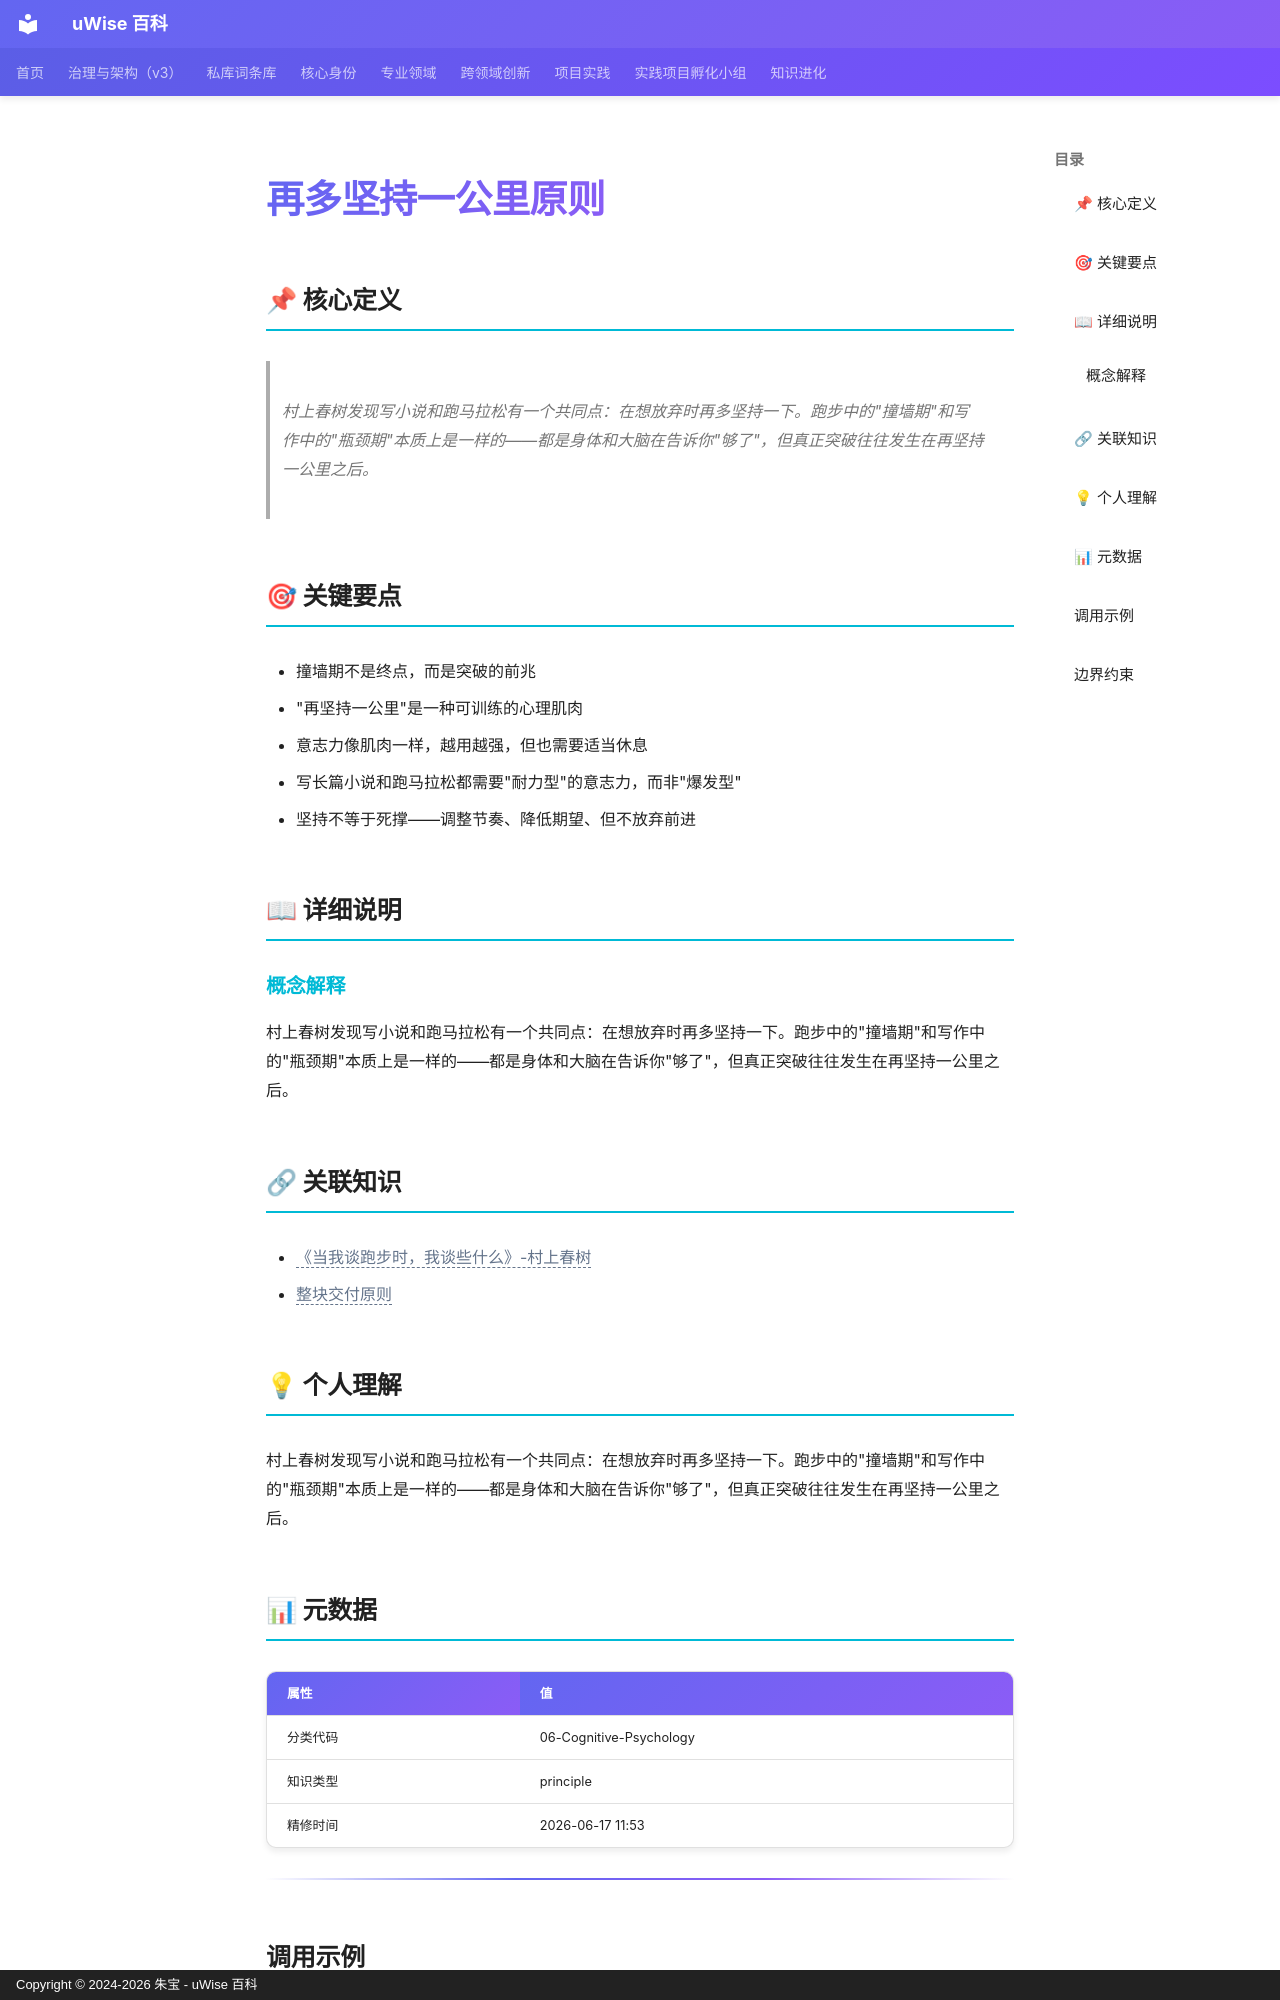

repository: zhubao315/uWise · page: vault-encyclopedia/md-ae6aa423/index.html · generator: mkdocs · copyright: Copyright © 2024-2026 朱宝 - uWise 百科

---
title: "再多坚持一公里原则"
description: "村上春树发现写小说和跑马拉松有一个共同点：在想放弃时再多坚持一下。跑步中的\"撞墙期\"和写作中的\"瓶颈期\"本质上是一样的——都是身体和大脑在告诉你\"够了\"，但真正突破往往发生在再坚持一公里之后。"
---

# 再多坚持一公里原则

## 📌 核心定义

> 村上春树发现写小说和跑马拉松有一个共同点：在想放弃时再多坚持一下。跑步中的"撞墙期"和写作中的"瓶颈期"本质上是一样的——都是身体和大脑在告诉你"够了"，但真正突破往往发生在再坚持一公里之后。

## 🎯 关键要点

- 撞墙期不是终点，而是突破的前兆
- "再坚持一公里"是一种可训练的心理肌肉
- 意志力像肌肉一样，越用越强，但也需要适当休息
- 写长篇小说和跑马拉松都需要"耐力型"的意志力，而非"爆发型"
- 坚持不等于死撑——调整节奏、降低期望、但不放弃前进

## 📖 详细说明

### 概念解释
村上春树发现写小说和跑马拉松有一个共同点：在想放弃时再多坚持一下。跑步中的"撞墙期"和写作中的"瓶颈期"本质上是一样的——都是身体和大脑在告诉你"够了"，但真正突破往往发生在再坚持一公里之后。


## 🔗 关联知识

- <span class="uw-unresolved" data-target="《当我谈跑步时，我谈些什么》-村上春树" title="未解析的双链目标：《当我谈跑步时，我谈些什么》-村上春树">《当我谈跑步时，我谈些什么》-村上春树</span>
- <span class="uw-unresolved" data-target="整块交付原则" title="未解析的双链目标：整块交付原则">整块交付原则</span>

## 💡 个人理解

村上春树发现写小说和跑马拉松有一个共同点：在想放弃时再多坚持一下。跑步中的"撞墙期"和写作中的"瓶颈期"本质上是一样的——都是身体和大脑在告诉你"够了"，但真正突破往往发生在再坚持一公里之后。

## 📊 元数据

| 属性 | 值 |
|------|-----|
| 分类代码 | 06-Cognitive-Psychology |
| 知识类型 | principle |
| 精修时间 | 2026-06-17 11:53 |

---

## 调用示例

场景 1：判断「再多坚持一公里原则」是否适用时，先复述其核心——村上春树发现写小说和跑马拉松有一个共同点：在想放弃时再多坚持一下。——再对照当前事实逐项核对。
场景 2：遇到与「再多坚持一公里原则」相似的模糊情形，以要点「- 撞墙期不是终点，而是突破的前兆」为检查清单，避免只凭印象下结论。
